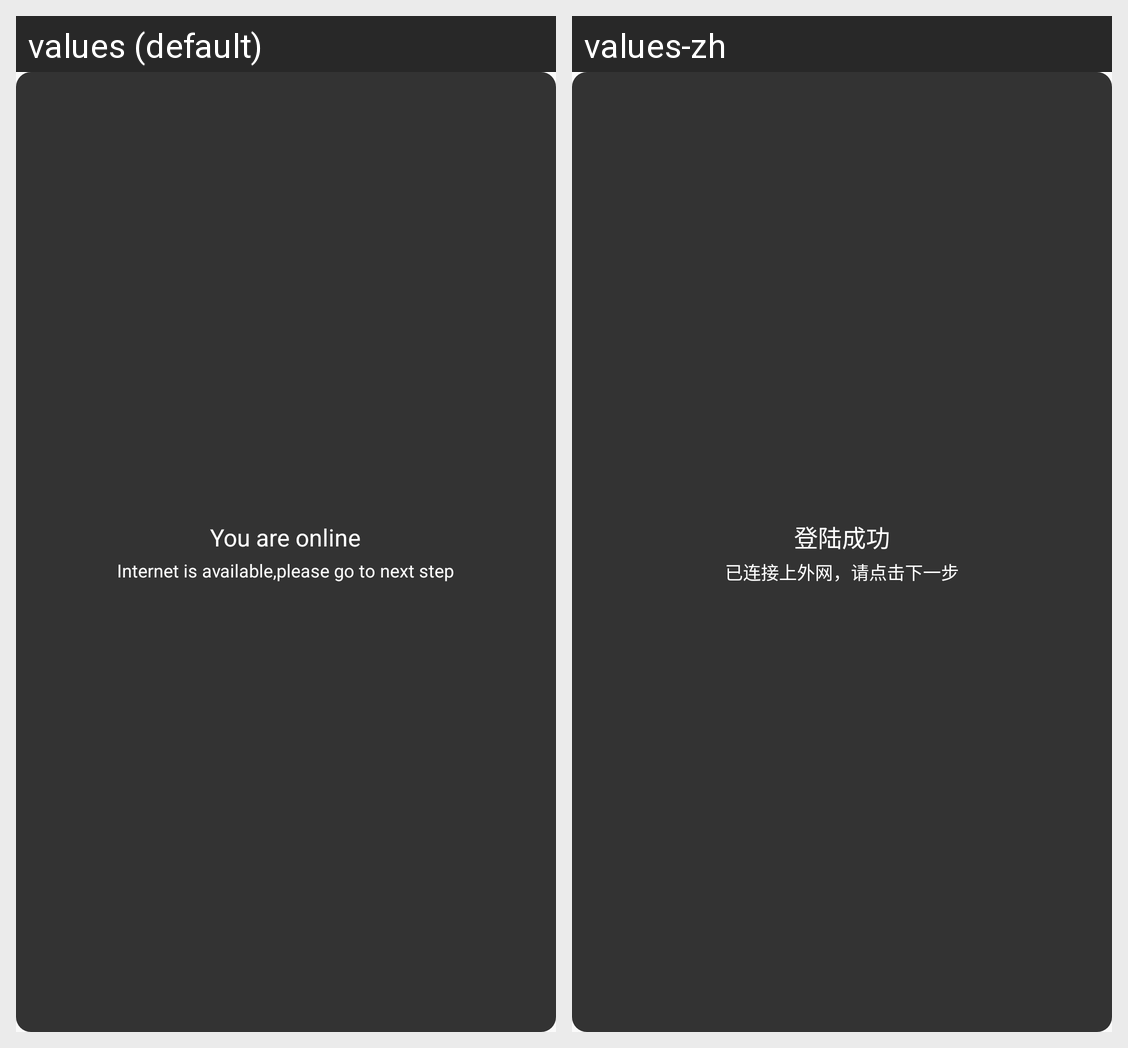

Locale-by-locale string values for the Android screen shown in this grid:
Android screen res/layout/dialog_prompt_black.xml rendered under 2 locales, left to right: values (default), values-zh. Device: Nexus 5 (rendered at 1080×1920; each locale shown at half size, 540×960, under a caption strip naming it); theme AppTheme.
Strings drawn on this screen, with the default value and each locale's value (text and hints the layout hard-codes, and strings that could not be matched under every locale, appear in the picture but are not listed):

login_success
  values: You are online
  values-zh: 登陆成功

login_success_msg
  values: Internet is available,please go to next step
  values-zh: 已连接上外网，请点击下一步
